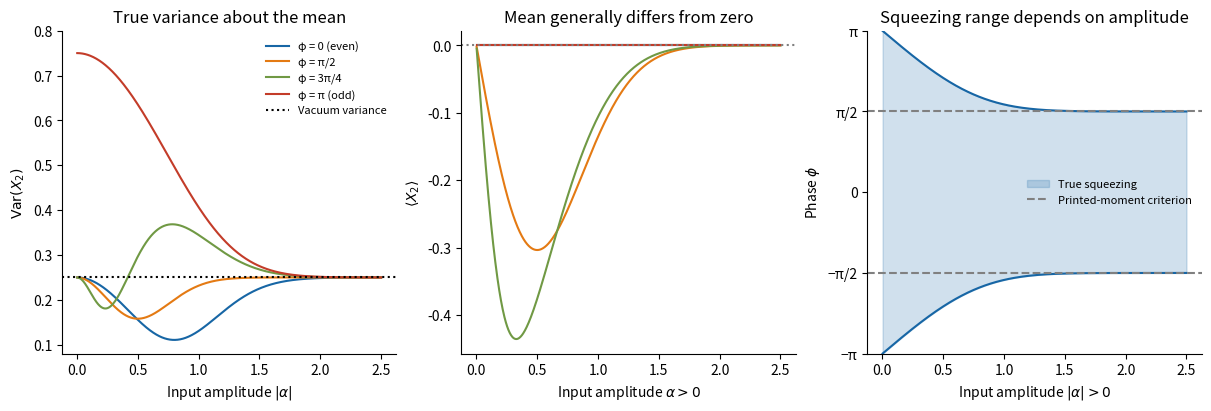

The matplotlib source for this figure:
"""Original explanatory figure; Python 3.14, numpy and matplotlib.
Writes a literal PNG basename to cwd. No source-image pixels or media paths.
"""
import numpy as np
import matplotlib
matplotlib.use('Agg')
import matplotlib.pyplot as plt
from matplotlib.patches import Circle, Rectangle, FancyArrowPatch
plt.rcParams.update({'font.size':10,'figure.facecolor':'white','savefig.facecolor':'white','axes.spines.top':False,'axes.spines.right':False})
fig,axs=plt.subplots(1,3,figsize=(12,4),layout='constrained');a,b,c=axs
alpha=np.linspace(.002,2.5,700);s=np.exp(-2*alpha**2)
for phi,lab,col in [(0,'0 (even)','#1766a5'),(np.pi/2,'π/2','#e47a13'),(3*np.pi/4,'3π/4','#709944'),(np.pi,'π (odd)','#c33c29')]:
 D=1+s*np.cos(phi);mean=-alpha*s*np.sin(phi)/D;var=.25-alpha**2*s*(np.cos(phi)+s)/D**2;a.plot(alpha,var,label='φ = '+lab,color=col);b.plot(alpha,mean,color=col)
a.axhline(.25,color='black',ls=':',label='Vacuum variance');a.set(xlabel=r'Input amplitude $|\alpha|$',ylabel=r'$\mathrm{Var}(X_2)$',ylim=(.08,.8),title='True variance about the mean');a.legend(frameon=False,fontsize=8)
b.axhline(0,color='gray',ls=':');b.set(xlabel=r'Input amplitude $\alpha>0$',ylabel=r'$\langle X_2\rangle$',title='Mean generally differs from zero')
phmax=np.arccos(-s);c.fill_between(alpha,-phmax,phmax,color='#1766a5',alpha=.2,label='True squeezing');c.plot(alpha,phmax,color='#1766a5');c.plot(alpha,-phmax,color='#1766a5');c.axhline(np.pi/2,color='gray',ls='--',label='Printed-moment criterion');c.axhline(-np.pi/2,color='gray',ls='--');c.set(xlabel=r'Input amplitude $|\alpha|>0$',ylabel=r'Phase $\phi$',ylim=(-np.pi,np.pi),title='Squeezing range depends on amplitude');c.set_yticks([-np.pi,-np.pi/2,0,np.pi/2,np.pi],['−π','−π/2','0','π/2','π']);c.legend(frameon=False,fontsize=8,loc='center right')
fig.savefig('paper-1-cat-variance.png',dpi=150);plt.close(fig)
